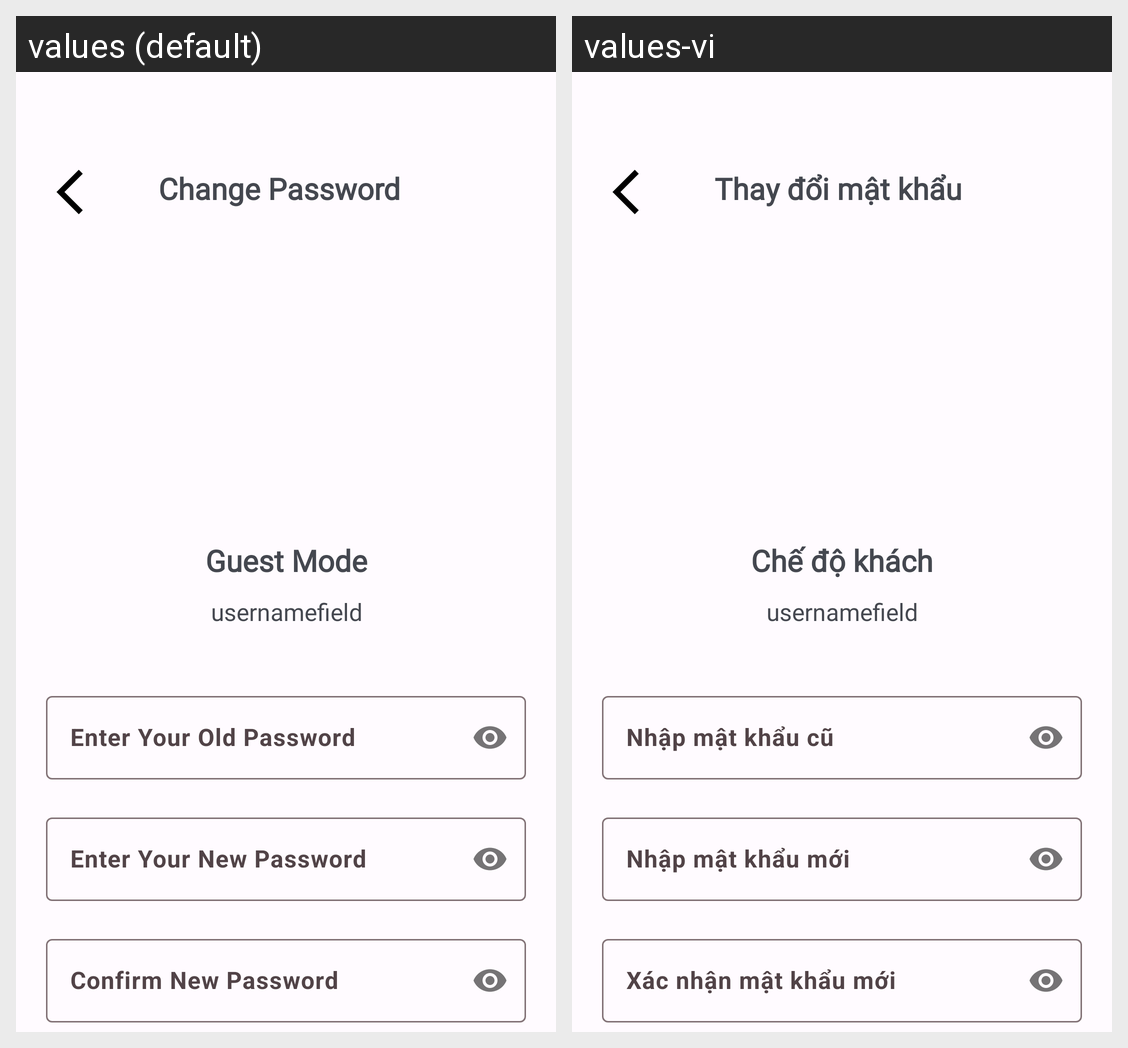

Strings drawn on this Android screen and how each of the app's shown locales translates them:
Android screen res/layout/activity_change_password.xml rendered under 2 locales, left to right: values (default), values-vi. Device: Nexus 5 (rendered at 1080×1920; each locale shown at half size, 540×960, under a caption strip naming it); theme AppTheme.
Strings drawn on this screen, with the default value and each locale's value (text and hints the layout hard-codes, and strings that could not be matched under every locale, appear in the picture but are not listed):

change_password_account
  values: Change Password
  values-vi: Thay đổi mật khẩu

guest_mode
  values: Guest Mode
  values-vi: Chế độ khách

enter_your_old_password_hint
  values: Enter Your Old Password
  values-vi: Nhập mật khẩu cũ

enter_your_new_password_hint
  values: Enter Your New Password
  values-vi: Nhập mật khẩu mới

confirm_new_password_hint
  values: Confirm New Password
  values-vi: Xác nhận mật khẩu mới

change_password_button
  values: Change Password
  values-vi: Thay đổi mật khẩu
